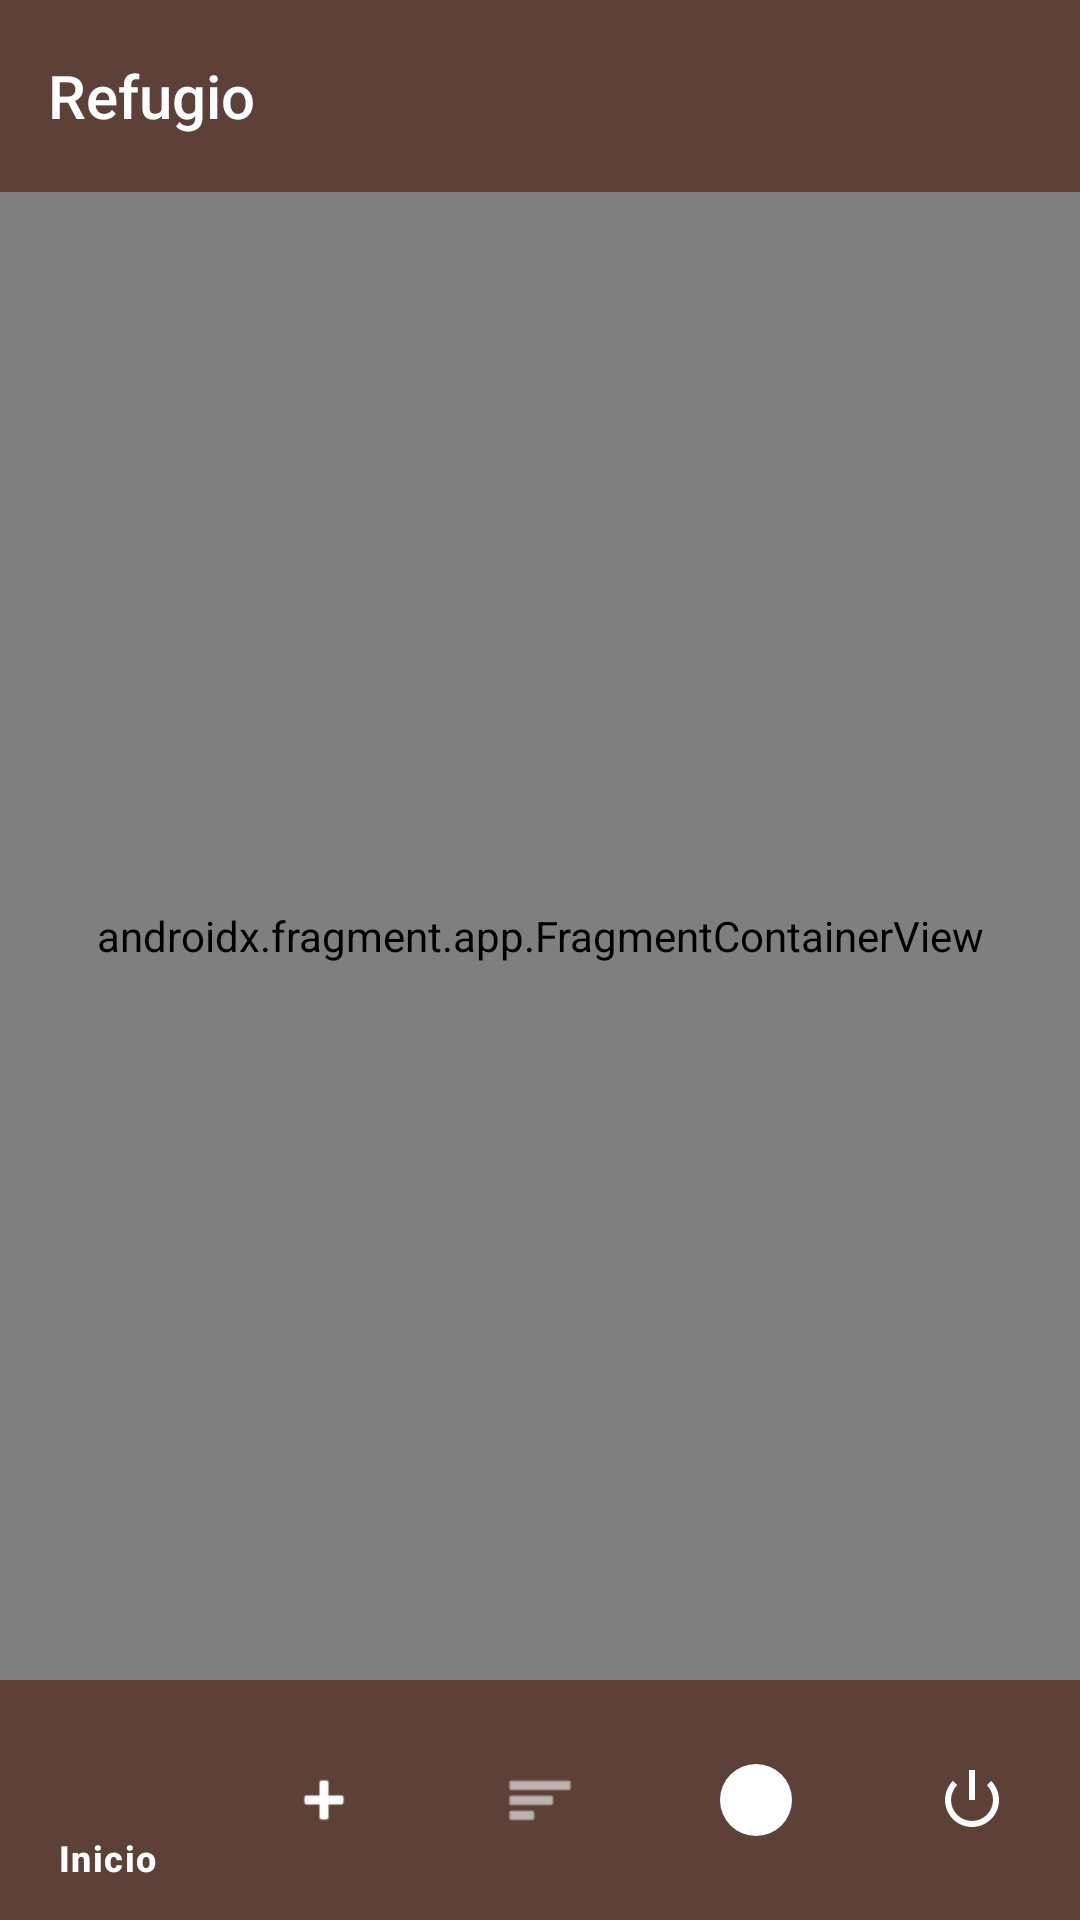

The Android layout XML behind this screen, and the referenced resources:
<!-- AndroidManifest.xml: application theme Theme.PatitasAlRescate -->
<!-- res/layout/ly_inicio_refugio.xml -->
<?xml version="1.0" encoding="utf-8"?>
<androidx.constraintlayout.widget.ConstraintLayout xmlns:android="http://schemas.android.com/apk/res/android"
    xmlns:app="http://schemas.android.com/apk/res-auto"
    xmlns:tools="http://schemas.android.com/tools"
    android:id="@+id/main"
    android:layout_width="match_parent"
    android:layout_height="match_parent"
    tools:context=".controllers.feed.ActividadFeedRefugio"
    android:background="@color/fondo_post_login">

    <androidx.appcompat.widget.Toolbar
        android:id="@+id/toolbarInicioRefugio"
        android:layout_width="match_parent"
        android:layout_height="wrap_content"
        android:background="@color/color_navegacion_claro"
        android:fontFamily="@font/chewy"
        android:minHeight="?attr/actionBarSize"
        android:theme="?attr/actionBarTheme"
        app:layout_constraintEnd_toEndOf="parent"
        app:layout_constraintStart_toStartOf="parent"
        app:layout_constraintTop_toTopOf="parent"
        app:title="Refugio"
        app:titleTextColor="@color/blanco" />

    <com.google.android.material.bottomnavigation.BottomNavigationView
        android:id="@+id/menuInicioRefugio"
        android:layout_width="match_parent"
        android:layout_height="80dp"
        android:background="@color/color_navegacion_claro"
        app:itemIconTint="@color/blanco"
        app:itemTextColor="@color/blanco"
        app:layout_constraintBottom_toBottomOf="parent"
        app:layout_constraintEnd_toEndOf="parent"
        app:layout_constraintStart_toStartOf="parent"
        app:menu="@menu/menu_refugio" />

    <androidx.fragment.app.FragmentContainerView
        android:id="@+id/fragmentFeedRefugio"
        android:name="androidx.navigation.fragment.NavHostFragment"
        android:layout_width="0dp"
        android:layout_height="0dp"
        app:defaultNavHost="true"
        app:navGraph="@navigation/nav_graph_refugio"
        app:layout_constraintBottom_toTopOf="@+id/menuInicioRefugio"
        app:layout_constraintEnd_toEndOf="parent"
        app:layout_constraintStart_toStartOf="parent"
        app:layout_constraintTop_toBottomOf="@+id/toolbarInicioRefugio" />

</androidx.constraintlayout.widget.ConstraintLayout>
<!-- resources referenced by this layout -->
<resources>
  <color name="blanco">#FFFFFF</color>
  <color name="color_navegacion_claro">#5D4037</color>
  <color name="fondo_post_login">#F5F5DC</color>
  <style name="Theme.PatitasAlRescate" parent="Base.Theme.PatitasAlRescate" />
  <style name="Base.Theme.PatitasAlRescate" parent="Theme.Material3.DayNight.NoActionBar">
          
          <item name="android:windowSoftInputMode">adjustResize</item>
          <item name="colorPrimary">@color/marronPrimario</item>
          <item name="colorOnPrimary">@color/blanco</item>
          <item name="colorPrimaryContainer">@color/marronClaro</item>
          <item name="colorOnPrimaryContainer">@color/marronOscuro</item>
          <item name="colorSecondary">@color/grisAcento</item>
          <item name="colorOnSecondary">@color/negro</item>
          <item name="android:statusBarColor">@color/marronOscuro</item>
          <item name="android:windowLightStatusBar">false</item>
          <item name="android:textColorPrimary">@color/textoPrincipal</item>
          <item name="android:textColorSecondary">@color/textoSecundario</item>
  
          
          <item name="toolbarStyle">@style/Widget.Patitas.Toolbar</item>
      </style>
  <color name="marronPrimario">#795548</color>
  <color name="marronClaro">#D7CCC8</color>
  <color name="marronOscuro">#5D4037</color>
  <color name="grisAcento">#9E9E9E</color>
  <color name="negro">#000000</color>
  <color name="textoPrincipal">#212121</color>
  <color name="textoSecundario">#757575</color>
  <style name="Widget.Patitas.Toolbar" parent="Widget.AppCompat.Toolbar">
          <item name="android:background">?attr/colorPrimary</item>
          <item name="titleTextColor">@color/blanco</item>
      </style>
</resources>
